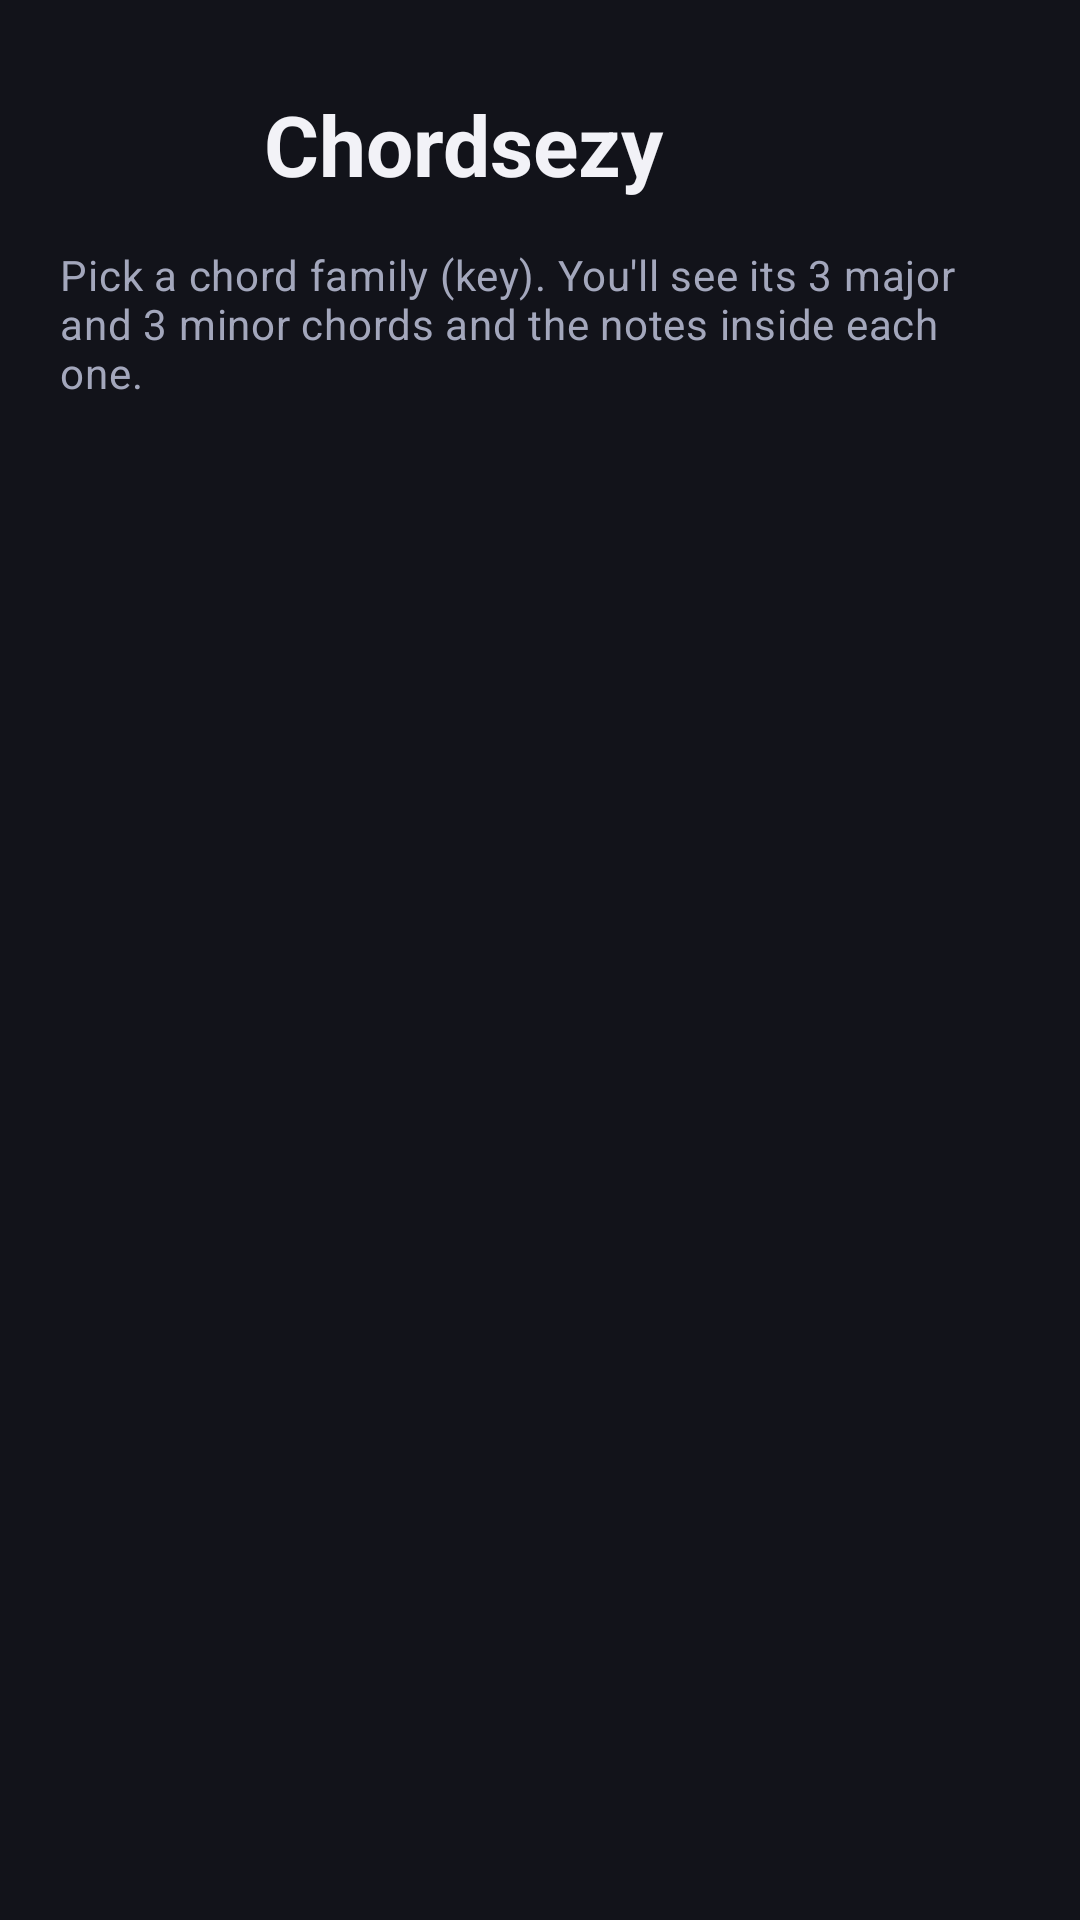

The Android layout XML behind this screen, and the referenced resources:
<!-- AndroidManifest.xml: application theme Theme.Chordsezy -->
<!-- res/layout/activity_main.xml -->
<?xml version="1.0" encoding="utf-8"?>
<ScrollView xmlns:android="http://schemas.android.com/apk/res/android"
    xmlns:tools="http://schemas.android.com/tools"
    android:id="@+id/main"
    android:layout_width="match_parent"
    android:layout_height="match_parent"
    android:fillViewport="true"
    tools:context=".MainActivity">

    <LinearLayout
        android:layout_width="match_parent"
        android:layout_height="wrap_content"
        android:orientation="vertical"
        android:padding="20dp">

        <LinearLayout
            android:layout_width="match_parent"
            android:layout_height="wrap_content"
            android:gravity="center_vertical"
            android:orientation="horizontal">

            <ImageView
                android:layout_width="56dp"
                android:layout_height="56dp"
                android:layout_marginEnd="12dp"
                android:contentDescription="@string/app_name"
                android:src="@mipmap/ic_launcher" />

            <TextView
                android:layout_width="wrap_content"
                android:layout_height="wrap_content"
                android:text="@string/app_name"
                android:textAppearance="@style/Title" />
        </LinearLayout>

        <TextView
            android:layout_width="match_parent"
            android:layout_height="wrap_content"
            android:layout_marginTop="6dp"
            android:layout_marginBottom="20dp"
            android:text="@string/home_subtitle"
            android:textAppearance="@style/Subtitle" />

        <GridLayout
            android:id="@+id/noteGrid"
            android:layout_width="match_parent"
            android:layout_height="wrap_content"
            android:columnCount="3"
            android:useDefaultMargins="false" />
    </LinearLayout>
</ScrollView>
<!-- resources referenced by this layout -->
<resources>
  <string name="app_name">Chordsezy</string>
  <string name="home_subtitle">Pick a chord family (key). You\'ll see its 3 major and 3 minor chords and the notes inside each one.</string>
  <style name="Subtitle" parent="TextAppearance.Material3.BodyMedium">
          <item name="android:textColor">@color/text_secondary</item>
      </style>
  <style name="Title" parent="TextAppearance.Material3.HeadlineMedium">
          <item name="android:textColor">@color/text_primary</item>
          <item name="android:textStyle">bold</item>
      </style>
  <style name="Theme.Chordsezy" parent="Base.Theme.Chordsezy" />
  <color name="text_secondary">#FFA3A7BC</color>
  <color name="text_primary">#FFF2F2F7</color>
  <style name="Base.Theme.Chordsezy" parent="Theme.Material3.Dark.NoActionBar">
          <item name="colorPrimary">@color/accent</item>
          <item name="colorOnPrimary">@color/black</item>
          <item name="colorSecondary">@color/minor</item>
          <item name="colorSecondaryContainer">@color/surface_high</item>
          <item name="colorOnSecondaryContainer">@color/text_primary</item>
          <item name="colorSurface">@color/surface</item>
          <item name="colorOnSurface">@color/text_primary</item>
          <item name="colorOnSurfaceVariant">@color/text_secondary</item>
          <item name="android:colorBackground">@color/bg</item>
          <item name="android:windowBackground">@color/bg</item>
      </style>
  <color name="accent">#FFFFB547</color>
  <color name="black">#FF000000</color>
  <color name="minor">#FF54A0FF</color>
  <color name="surface_high">#FF2A2D3C</color>
  <color name="surface">#FF1D1F2A</color>
  <color name="bg">#FF12131A</color>
</resources>
